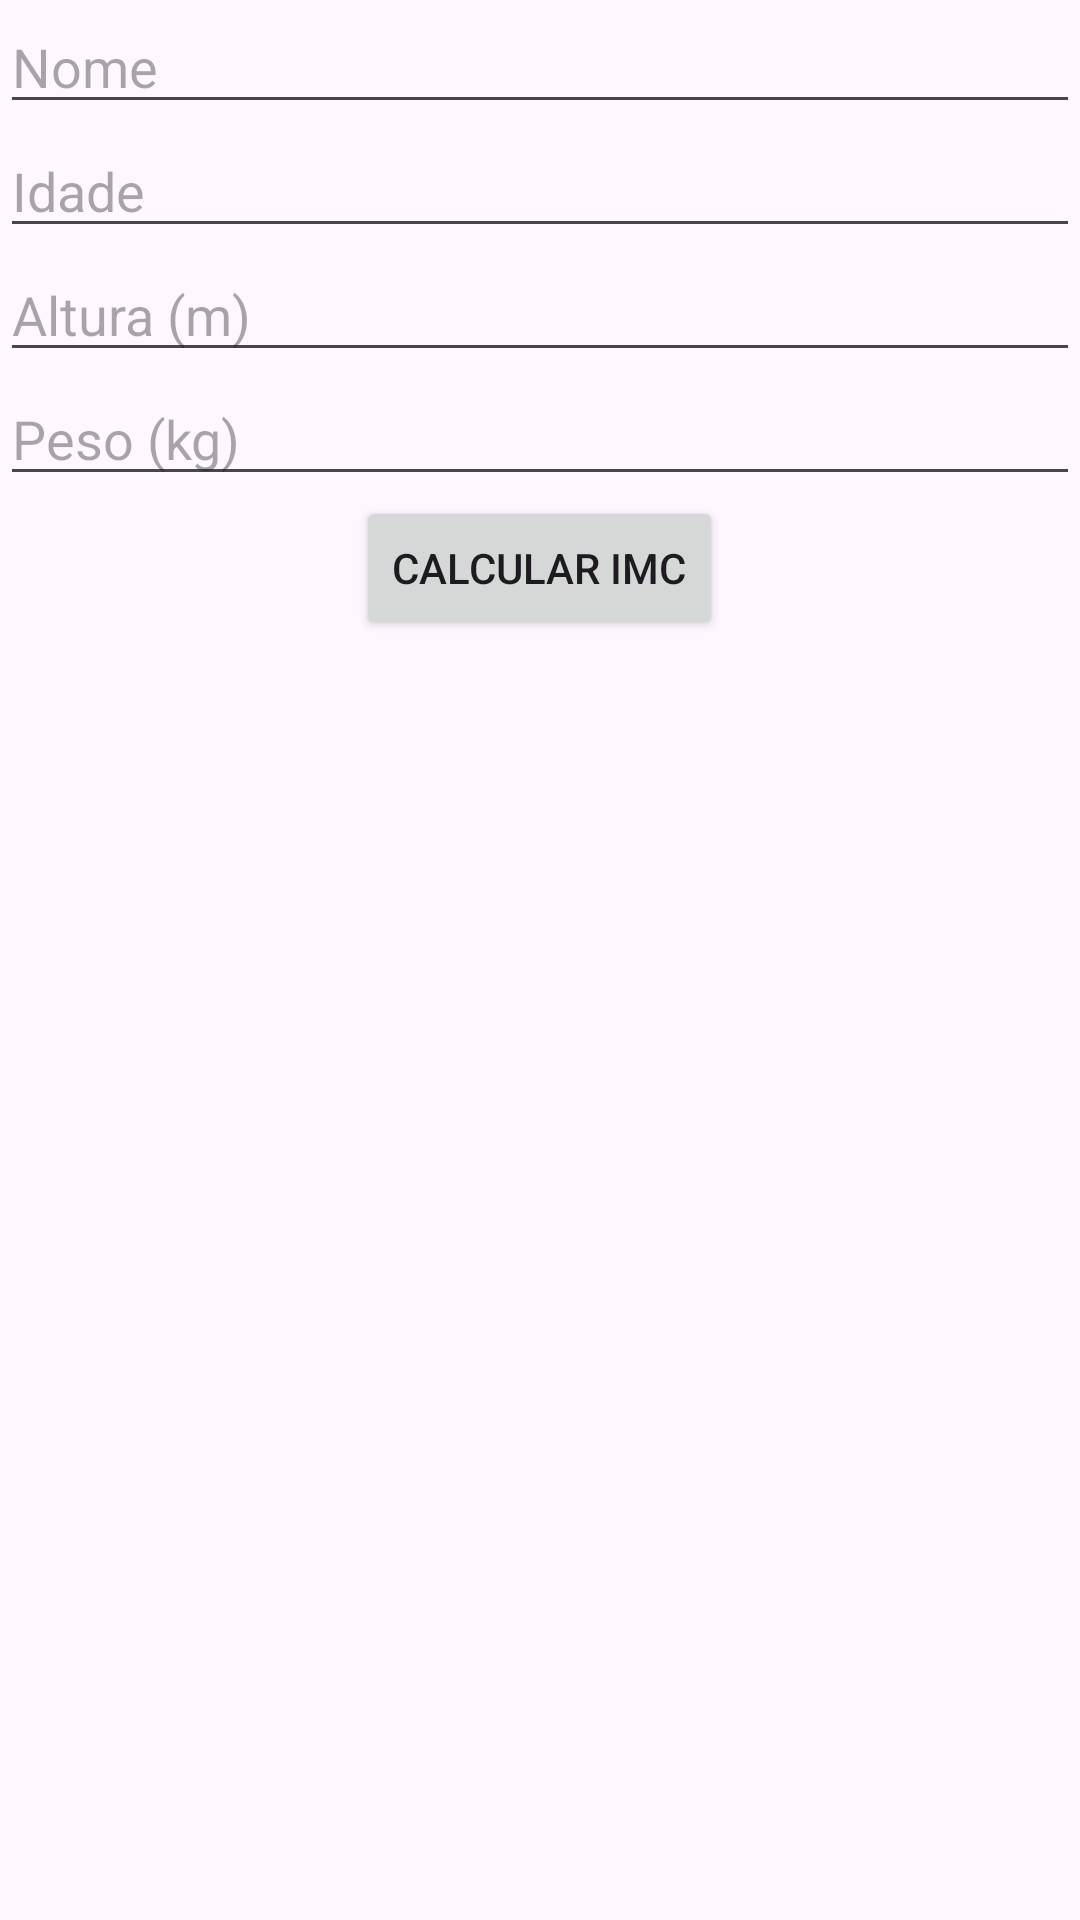

Here is an Android app screen rendered from its layout file. Give the layout XML and the strings, colors and styles it references.
<!-- AndroidManifest.xml: application theme Theme.ClariceAppSandro -->
<!-- res/layout/activity_calculo_imcactivity.xml -->
<?xml version="1.0" encoding="utf-8"?>
<androidx.constraintlayout.widget.ConstraintLayout xmlns:android="http://schemas.android.com/apk/res/android"
    xmlns:app="http://schemas.android.com/apk/res-auto"
    xmlns:tools="http://schemas.android.com/tools"
    android:layout_width="match_parent"
    android:layout_height="match_parent"
    tools:context=".CalculoIMCActivity">

    <LinearLayout
        android:layout_width="match_parent"
        android:layout_height="match_parent"
        android:orientation="vertical">


        <EditText
            android:id="@+id/nomeEditText"
            android:layout_width="match_parent"
            android:layout_height="wrap_content"
            android:hint="Nome"/>

        <EditText
            android:id="@+id/idadeEditText"
            android:layout_width="match_parent"
            android:layout_height="wrap_content"
            android:hint="Idade"
            android:inputType="number"/>

        <EditText
            android:id="@+id/alturaEditText"
            android:layout_width="match_parent"
            android:layout_height="wrap_content"
            android:hint="Altura (m)"
            android:inputType="numberDecimal"/>

        <EditText
            android:id="@+id/pesoEditText"
            android:layout_width="match_parent"
            android:layout_height="wrap_content"
            android:hint="Peso (kg)"
            android:inputType="numberDecimal"/>

        <Button
            android:id="@+id/calcularButton"
            android:layout_width="wrap_content"
            android:layout_height="wrap_content"
            android:text="Calcular IMC"
            android:layout_gravity="center"/>

        <TextView
            android:id="@+id/resultadoTextView"
            android:layout_width="wrap_content"
            android:layout_height="wrap_content"
            android:text=""
            android:textSize="18sp"
            android:layout_gravity="center"/>
    </LinearLayout>


</androidx.constraintlayout.widget.ConstraintLayout>
<!-- resources referenced by this layout -->
<resources>
  <style name="Theme.ClariceAppSandro" parent="Base.Theme.ClariceAppSandro" />
  <style name="Base.Theme.ClariceAppSandro" parent="Theme.Material3.DayNight.NoActionBar">
          
          
      </style>
</resources>
